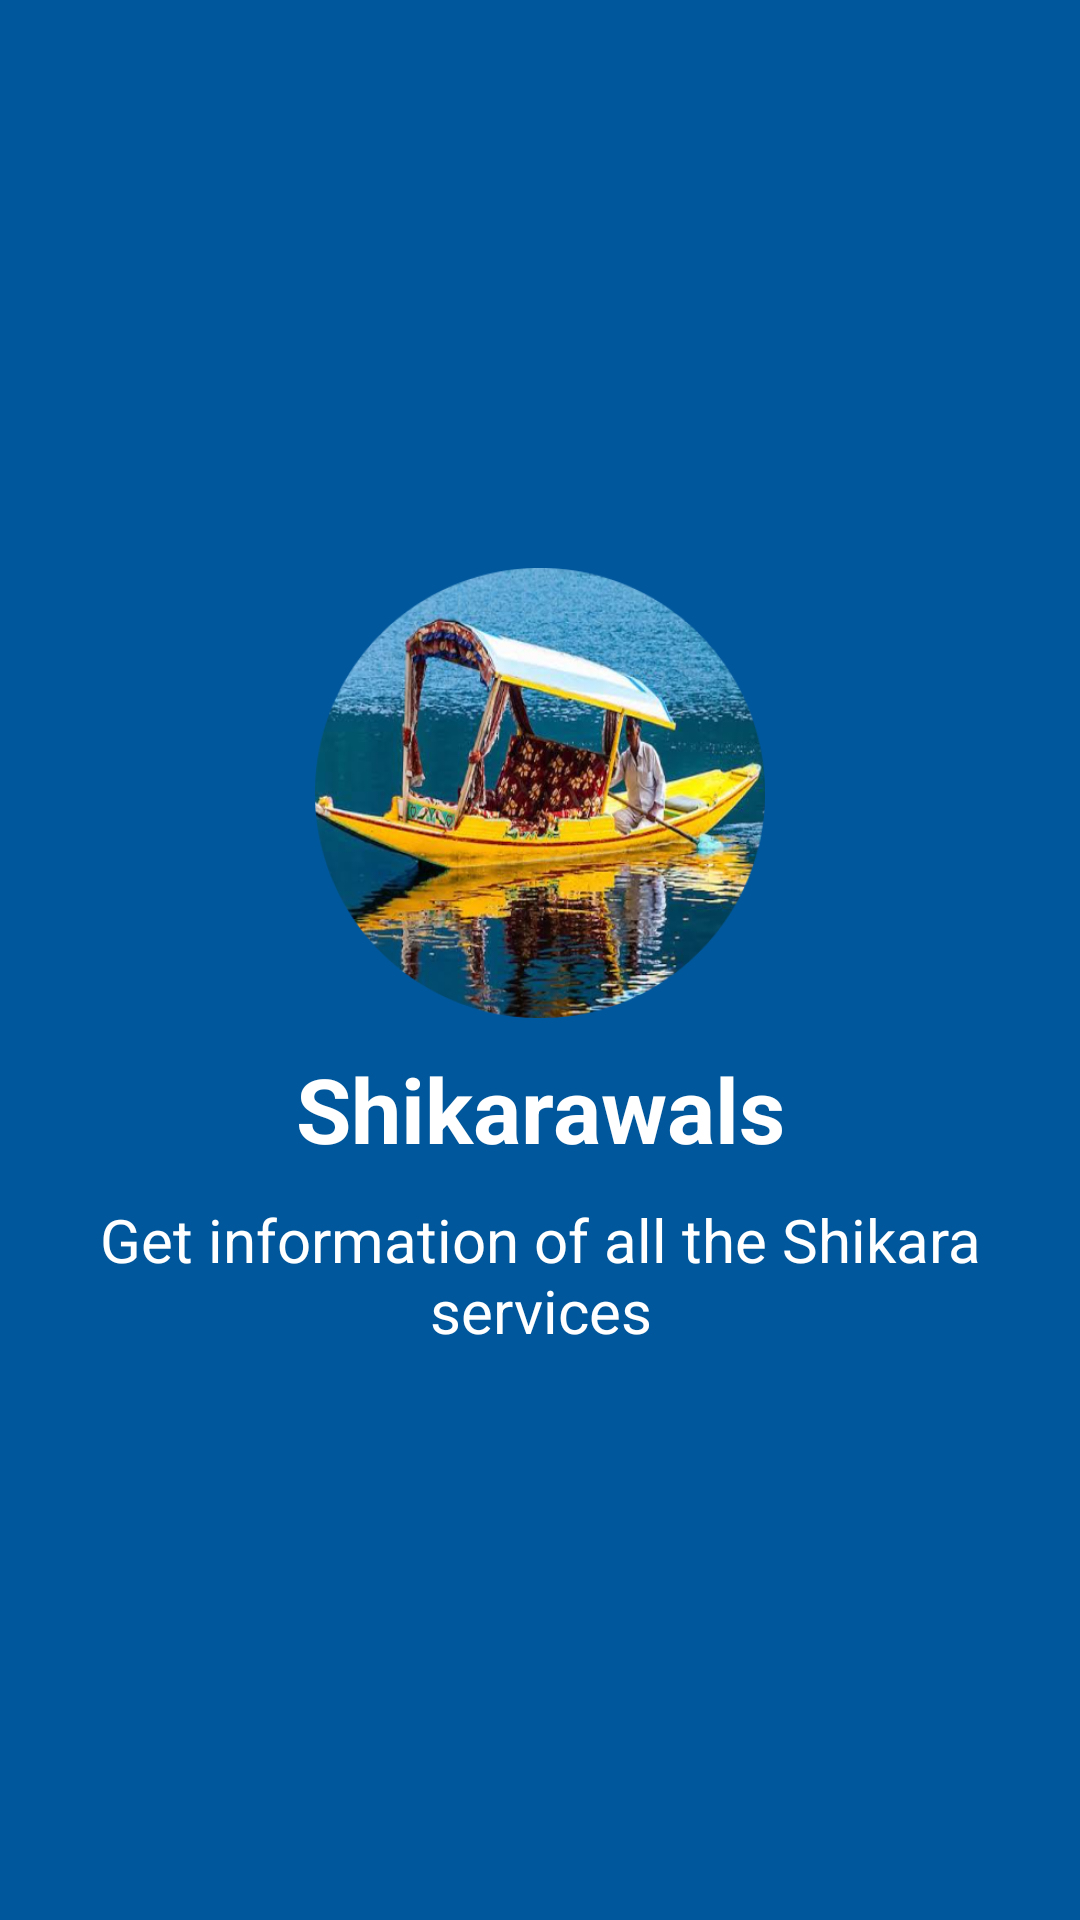

Android layout source for this screen:
<!-- AndroidManifest.xml: application theme Theme.Hotel -->
<!-- res/layout/slider_3.xml -->
<?xml version="1.0" encoding="utf-8"?>
<LinearLayout xmlns:android="http://schemas.android.com/apk/res/android"
    android:orientation="vertical"
    android:layout_width="match_parent"
    android:layout_height="match_parent"
    android:gravity="center"
    android:background="#01579B">

    <ImageView
        android:layout_width="150dp"
        android:layout_height="150dp"
        android:layout_gravity="center"
        android:src="@drawable/shikaras_slider" />

    <TextView
        android:layout_width="match_parent"
        android:layout_height="wrap_content"
        android:text="Shikarawals"
        android:textColor="@color/white"
        android:textAlignment="center"
        android:textSize="30dp"
        android:textStyle="bold"
        android:layout_marginTop="10dp" />

    <TextView
        android:layout_width="match_parent"
        android:layout_height="wrap_content"
        android:layout_marginTop="10dp"
        android:layout_marginLeft="10dp"
        android:layout_marginRight="10dp"
        android:text="Get information of all the Shikara services"
        android:textColor="@color/white"
        android:textAlignment="center"
        android:textSize="20dp" />

</LinearLayout>
<!-- resources referenced by this layout -->
<resources>
  <color name="white">#FFFFFFFF</color>
  <!-- drawable shikaras_slider: png bitmap (drawable, 322425 bytes) -->
  <style name="Theme.Hotel" parent="Theme.MaterialComponents.DayNight.NoActionBar">
          
          <item name="colorPrimary">@color/purple_200</item>
          <item name="colorPrimaryVariant">@color/purple_700</item>
          <item name="colorOnPrimary">@color/black</item>
          
          <item name="colorSecondary">@color/teal_200</item>
          <item name="colorSecondaryVariant">@color/teal_200</item>
          <item name="colorOnSecondary">@color/black</item>
          
          <item name="android:statusBarColor" tools:targetApi="l">?attr/colorPrimaryVariant</item>
          
      </style>
  <color name="purple_200">#FFBB86FC</color>
  <color name="purple_700">#FF3700B3</color>
  <color name="black">#FF000000</color>
  <color name="teal_200">#FF03DAC5</color>
</resources>
